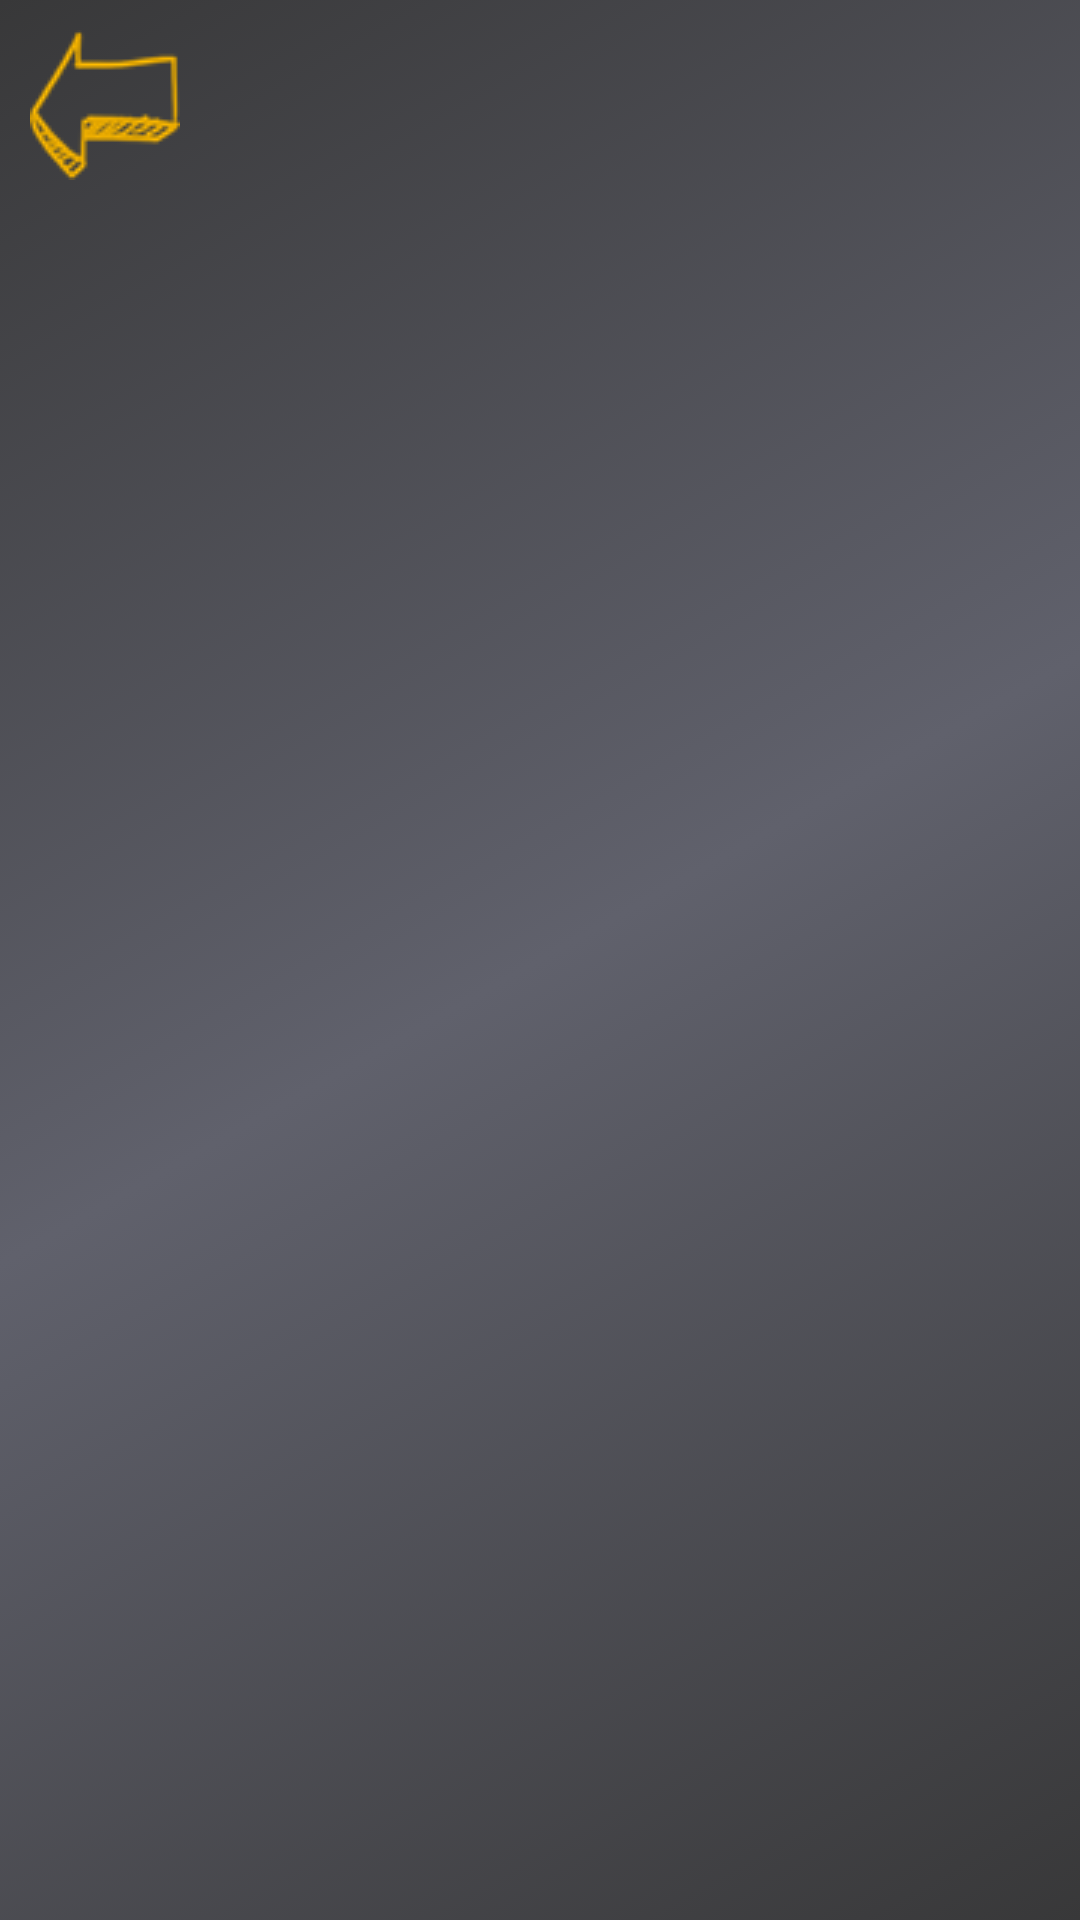

This screen was rendered from an Android layout file. Write that file and the resources it references.
<!-- AndroidManifest.xml: application theme Theme.FriendLoop -->
<!-- res/layout/activity_qrcode_genrate.xml -->
<?xml version="1.0" encoding="utf-8"?>
<androidx.constraintlayout.widget.ConstraintLayout xmlns:android="http://schemas.android.com/apk/res/android"
    xmlns:app="http://schemas.android.com/apk/res-auto"
    xmlns:tools="http://schemas.android.com/tools"
    android:id="@+id/main"
    android:layout_width="match_parent"
    android:layout_height="match_parent"
    android:background="@drawable/background_gradient"
    tools:context=".QrcodeGenrate">

    <ImageView
        android:id="@+id/imageView8"
        android:layout_width="wrap_content"
        android:layout_height="wrap_content"
        android:layout_marginStart="10dp"
        android:layout_marginTop="10dp"
        android:onClick="onBackClick"
        app:layout_constraintStart_toStartOf="parent"
        app:layout_constraintTop_toTopOf="parent"
        app:srcCompat="@drawable/back" />

    <ImageView
        android:id="@+id/imageView"
        android:layout_width="300dp"
        android:layout_height="300dp"
        android:layout_marginTop="150dp"
        app:layout_constraintEnd_toEndOf="parent"
        app:layout_constraintStart_toStartOf="parent"
        app:layout_constraintTop_toTopOf="parent"
        app:srcCompat="@drawable/common_google_signin_btn_icon_dark_normal_background" />

</androidx.constraintlayout.widget.ConstraintLayout>
<!-- resources referenced by this layout -->
<resources>
  <!-- drawable back: png bitmap (drawable, 2838 bytes) -->
  <!-- drawable background_gradient (drawable) -->
  <?xml version="1.0" encoding="utf-8"?>
  <selector xmlns:android="http://schemas.android.com/apk/res/android">
      <item>
          <shape android:shape="rectangle" >
  
              <gradient
                  android:angle="135"
                  android:startColor="#383839"
                  android:centerColor="#60616C"
                  android:endColor="#383839" />
          </shape>
      </item>
  </selector>
  <style name="Theme.FriendLoop" parent="Base.Theme.FriendLoop" />
  <style name="Base.Theme.FriendLoop" parent="Theme.Material3.DayNight.NoActionBar">
          
          
      </style>
</resources>
